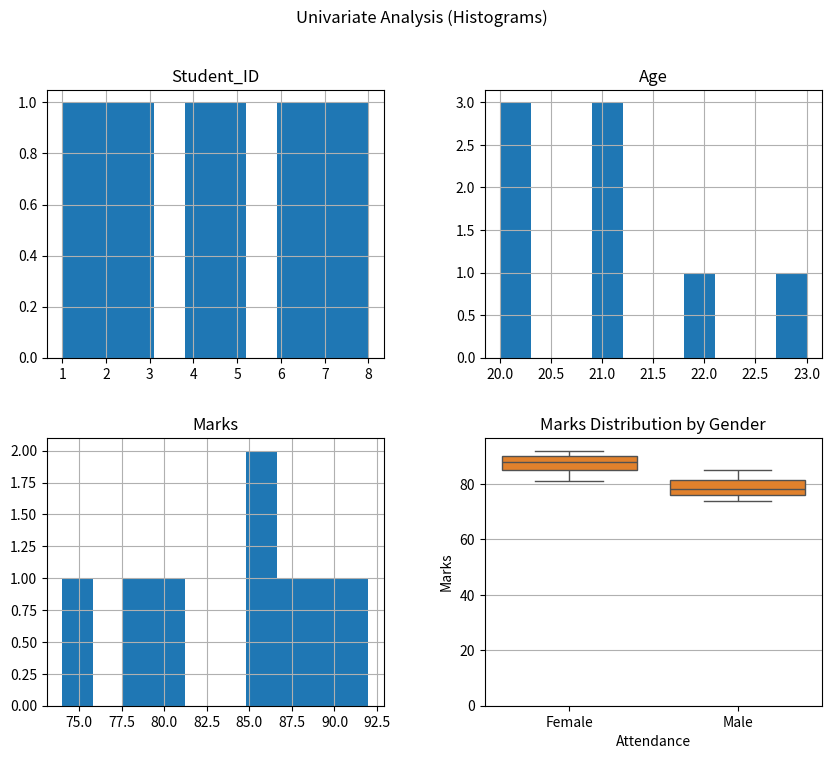
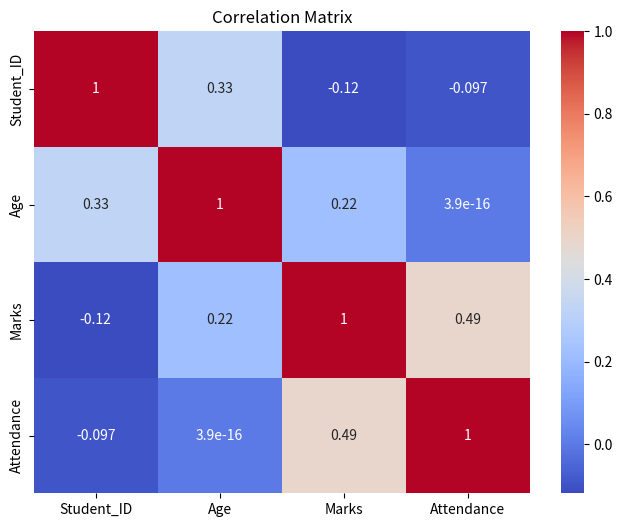

The matplotlib source for these figures, in order:
# =====================================================
# MINI PROJECT 1 - COMPLETE EDA IN ONE FILE
# =====================================================

import pandas as pd
import matplotlib.pyplot as plt
import seaborn as sns

print("========== MINI PROJECT 1: EDA ==========")

# =====================================================
# PHASE 1: DETECTIVE WORK (DATASET CREATION & INSPECTION)
# =====================================================

print("\n--- PHASE 1: DATA INSPECTION ---")

# Create dataset
data = {
    "Student_ID": [1, 2, 3, 4, 5, 6, 7, 8],
    "Age": [20, 21, 20, 22, 21, None, 23, 20],
    "Gender": ["Female", "Male", "Female", "Female", "Male", "Male", None, "Female"],
    "Marks": [85, 78, 92, 88, None, 74, 90, 81],
    "Attendance": [90, 85, 95, 88, 80, None, 92, 87]
}

df = pd.DataFrame(data)

print("\nFirst 5 Rows:")
print(df.head())

print("\nDataset Info:")
print(df.info())

print("\nStatistical Summary:")
print(df.describe())

# =====================================================
# PHASE 2: DATA CLEANING
# =====================================================

print("\n--- PHASE 2: DATA CLEANING ---")

print("\nMissing Values:")
print(df.isnull().sum())

# Remove duplicates
df = df.drop_duplicates()

# Fill numeric missing values with median
for col in df.select_dtypes(include="number"):
    df[col] = df[col].fillna(df[col].median())

# Fill categorical missing values with mode
for col in df.select_dtypes(include="object"):
    df[col] = df[col].fillna(df[col].mode()[0])

print("\nMissing Values After Cleaning:")
print(df.isnull().sum())

print("\nData Cleaning Completed Successfully.")

# =====================================================
# PHASE 3: UNIVARIATE ANALYSIS
# =====================================================

print("\n--- PHASE 3: UNIVARIATE ANALYSIS ---")

df.hist(figsize=(10, 8))
plt.suptitle("Univariate Analysis (Histograms)")
plt.show()

print("Observation: Most students are aged 20-22 with generally high marks and attendance.")

# =====================================================
# PHASE 3: BIVARIATE ANALYSIS
# =====================================================

print("\n--- PHASE 3: BIVARIATE ANALYSIS ---")

sns.scatterplot(x="Attendance", y="Marks", data=df)
plt.title("Attendance vs Marks")
plt.show()

print("Observation: Higher attendance generally corresponds to higher marks.")

sns.boxplot(x="Gender", y="Marks", data=df)
plt.title("Marks Distribution by Gender")
plt.show()

print("Observation: Marks distribution between genders is fairly balanced.")

# =====================================================
# PHASE 4: MULTIVARIATE ANALYSIS
# =====================================================

print("\n--- PHASE 4: MULTIVARIATE ANALYSIS ---")

plt.figure(figsize=(8, 6))
sns.heatmap(df.corr(numeric_only=True), annot=True, cmap="coolwarm")
plt.title("Correlation Matrix")
plt.show()

# =====================================================
# EXECUTIVE SUMMARY
# =====================================================

print("\n========== EXECUTIVE SUMMARY ==========")
print("1. Attendance shows strong positive correlation with Marks.")
print("2. Missing values were handled using median (numerical) and mode (categorical).")
print("3. Student performance is generally consistent with high attendance rates.")
print("\n========== EDA COMPLETED SUCCESSFULLY ==========")